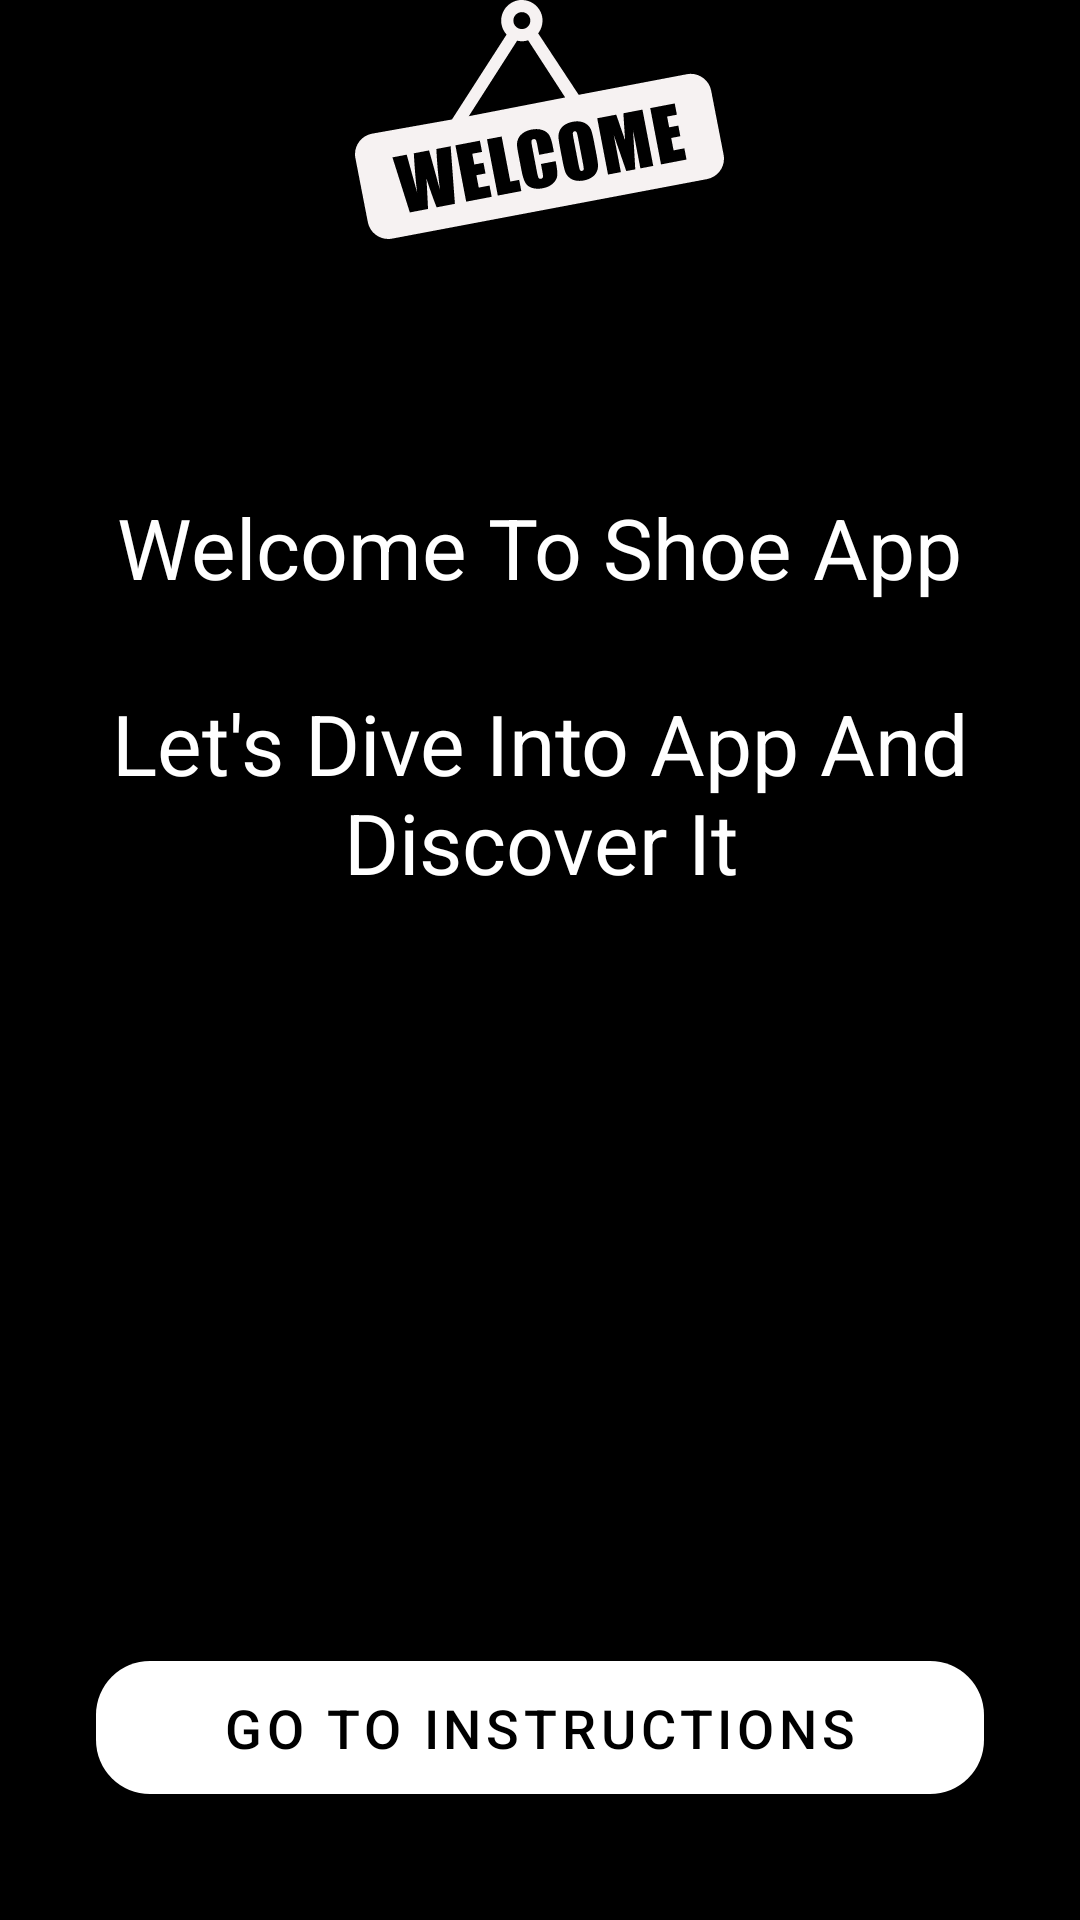

Layout XML and referenced resources for this Android screen:
<!-- AndroidManifest.xml: application theme AppTheme.NoActionBar -->
<!-- res/layout/fragment_welcome.xml -->
<?xml version="1.0" encoding="utf-8"?>
<layout xmlns:android="http://schemas.android.com/apk/res/android"
    xmlns:app="http://schemas.android.com/apk/res-auto"
    xmlns:tools="http://schemas.android.com/tools">
    
    <androidx.constraintlayout.widget.ConstraintLayout
        android:layout_width="match_parent"
        android:layout_height="match_parent"
        android:background="@color/black"
        tools:context=".presentation.views.WelcomeFragment">


        <androidx.appcompat.widget.AppCompatImageView
            android:id="@+id/appCompatImageView"
            android:layout_width="200dp"
            android:layout_height="wrap_content"
            android:layout_marginStart="16dp"
            android:layout_marginEnd="16dp"
            android:layout_marginBottom="16dp"
            android:src="@drawable/welcome"
            app:layout_constraintBottom_toTopOf="@+id/welcome_text"
            app:layout_constraintEnd_toEndOf="parent"
            app:layout_constraintHorizontal_bias="0.497"
            app:layout_constraintStart_toStartOf="parent"
            app:layout_constraintTop_toTopOf="parent" />

        <TextView
            android:id="@+id/welcome_text"
            android:layout_width="wrap_content"
            android:layout_height="wrap_content"
            android:layout_marginTop="84dp"
            android:text="@string/welcome_to_our_app"
            android:textColor="@color/white"
            android:textSize="28sp"
            app:layout_constraintEnd_toEndOf="parent"
            app:layout_constraintHorizontal_bias="0.496"
            app:layout_constraintStart_toStartOf="parent"
            app:layout_constraintTop_toBottomOf="@+id/appCompatImageView" />

        <TextView
            android:id="@+id/text"
            android:layout_width="0dp"
            android:layout_height="wrap_content"
            android:layout_marginStart="16dp"
            android:layout_marginTop="28dp"
            android:layout_marginEnd="16dp"
            android:gravity="center"
            android:text="@string/let_s_dive_into_app_and_discover_it"
            android:textColor="@color/white"
            android:textSize="28sp"
            app:layout_constraintEnd_toEndOf="parent"
            app:layout_constraintHorizontal_bias="0.0"
            app:layout_constraintStart_toStartOf="parent"
            app:layout_constraintTop_toBottomOf="@+id/welcome_text"
            tools:lineSpacingMultiplier="1" />

        <com.google.android.material.button.MaterialButton
            android:id="@+id/go_instructions"
            android:layout_width="0dp"
            android:layout_height="wrap_content"
            android:layout_marginStart="32dp"
            android:layout_marginEnd="32dp"
            android:layout_marginBottom="36dp"
            android:text="@string/go_to_instructions"
            android:paddingTop="10dp"
            android:paddingBottom="10dp"
            android:textColor="@color/black"
            android:textSize="18sp"
            app:cornerRadius="18dp"
            app:layout_constraintBottom_toBottomOf="parent"
            app:layout_constraintEnd_toEndOf="parent"
            app:layout_constraintStart_toStartOf="parent" />


    </androidx.constraintlayout.widget.ConstraintLayout>
</layout>
<!-- resources referenced by this layout -->
<resources>
  <color name="black">#000000</color>
  <color name="white">#fff</color>
  <!-- drawable welcome: vector/xml drawable (drawable, 3883 chars, omitted) -->
  <string name="go_to_instructions">Go To Instructions</string>
  <string name="let_s_dive_into_app_and_discover_it">Let\'s Dive Into App And Discover It</string>
  <string name="welcome_to_our_app">Welcome To Shoe App</string>
  <style name="AppTheme.NoActionBar">
          <item name="windowActionBar">false</item>
          <item name="windowNoTitle">true</item>
      </style>
</resources>
